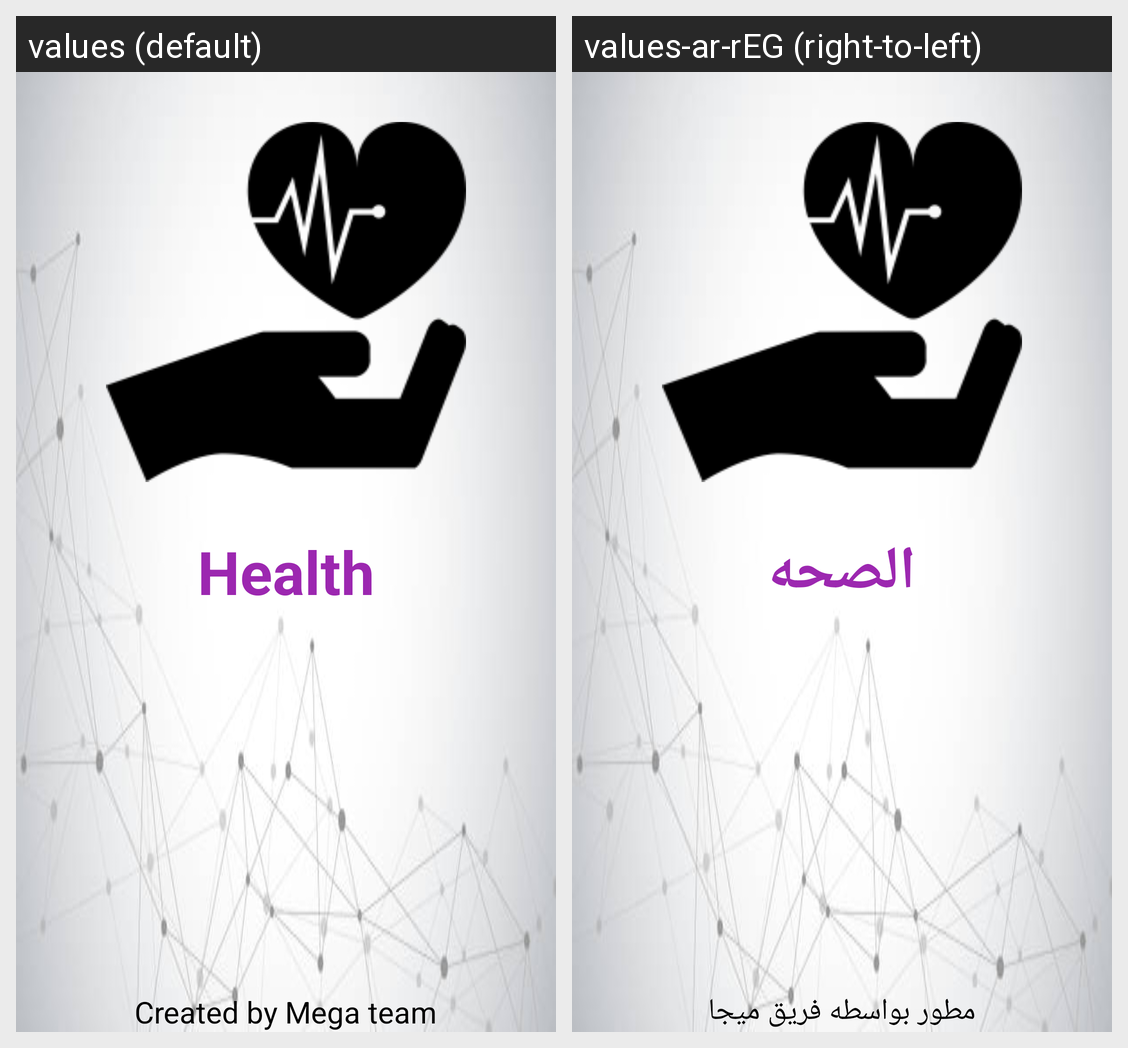

Translations of the strings shown on this Android screen, per locale in the grid:
Android screen res/layout/activity_login.xml rendered under 2 locales, left to right: values (default), values-ar-rEG (right-to-left). Device: Nexus 5 (rendered at 1080×1920; each locale shown at half size, 540×960, under a caption strip naming it); theme AppTheme.
Strings drawn on this screen, with the default value and each locale's value (text and hints the layout hard-codes, and strings that could not be matched under every locale, appear in the picture but are not listed):

health
  values: Health
  values-ar-rEG: الصحه

welcome
  values: Created by Mega team
  values-ar-rEG: مطور بواسطه فريق ميجا
